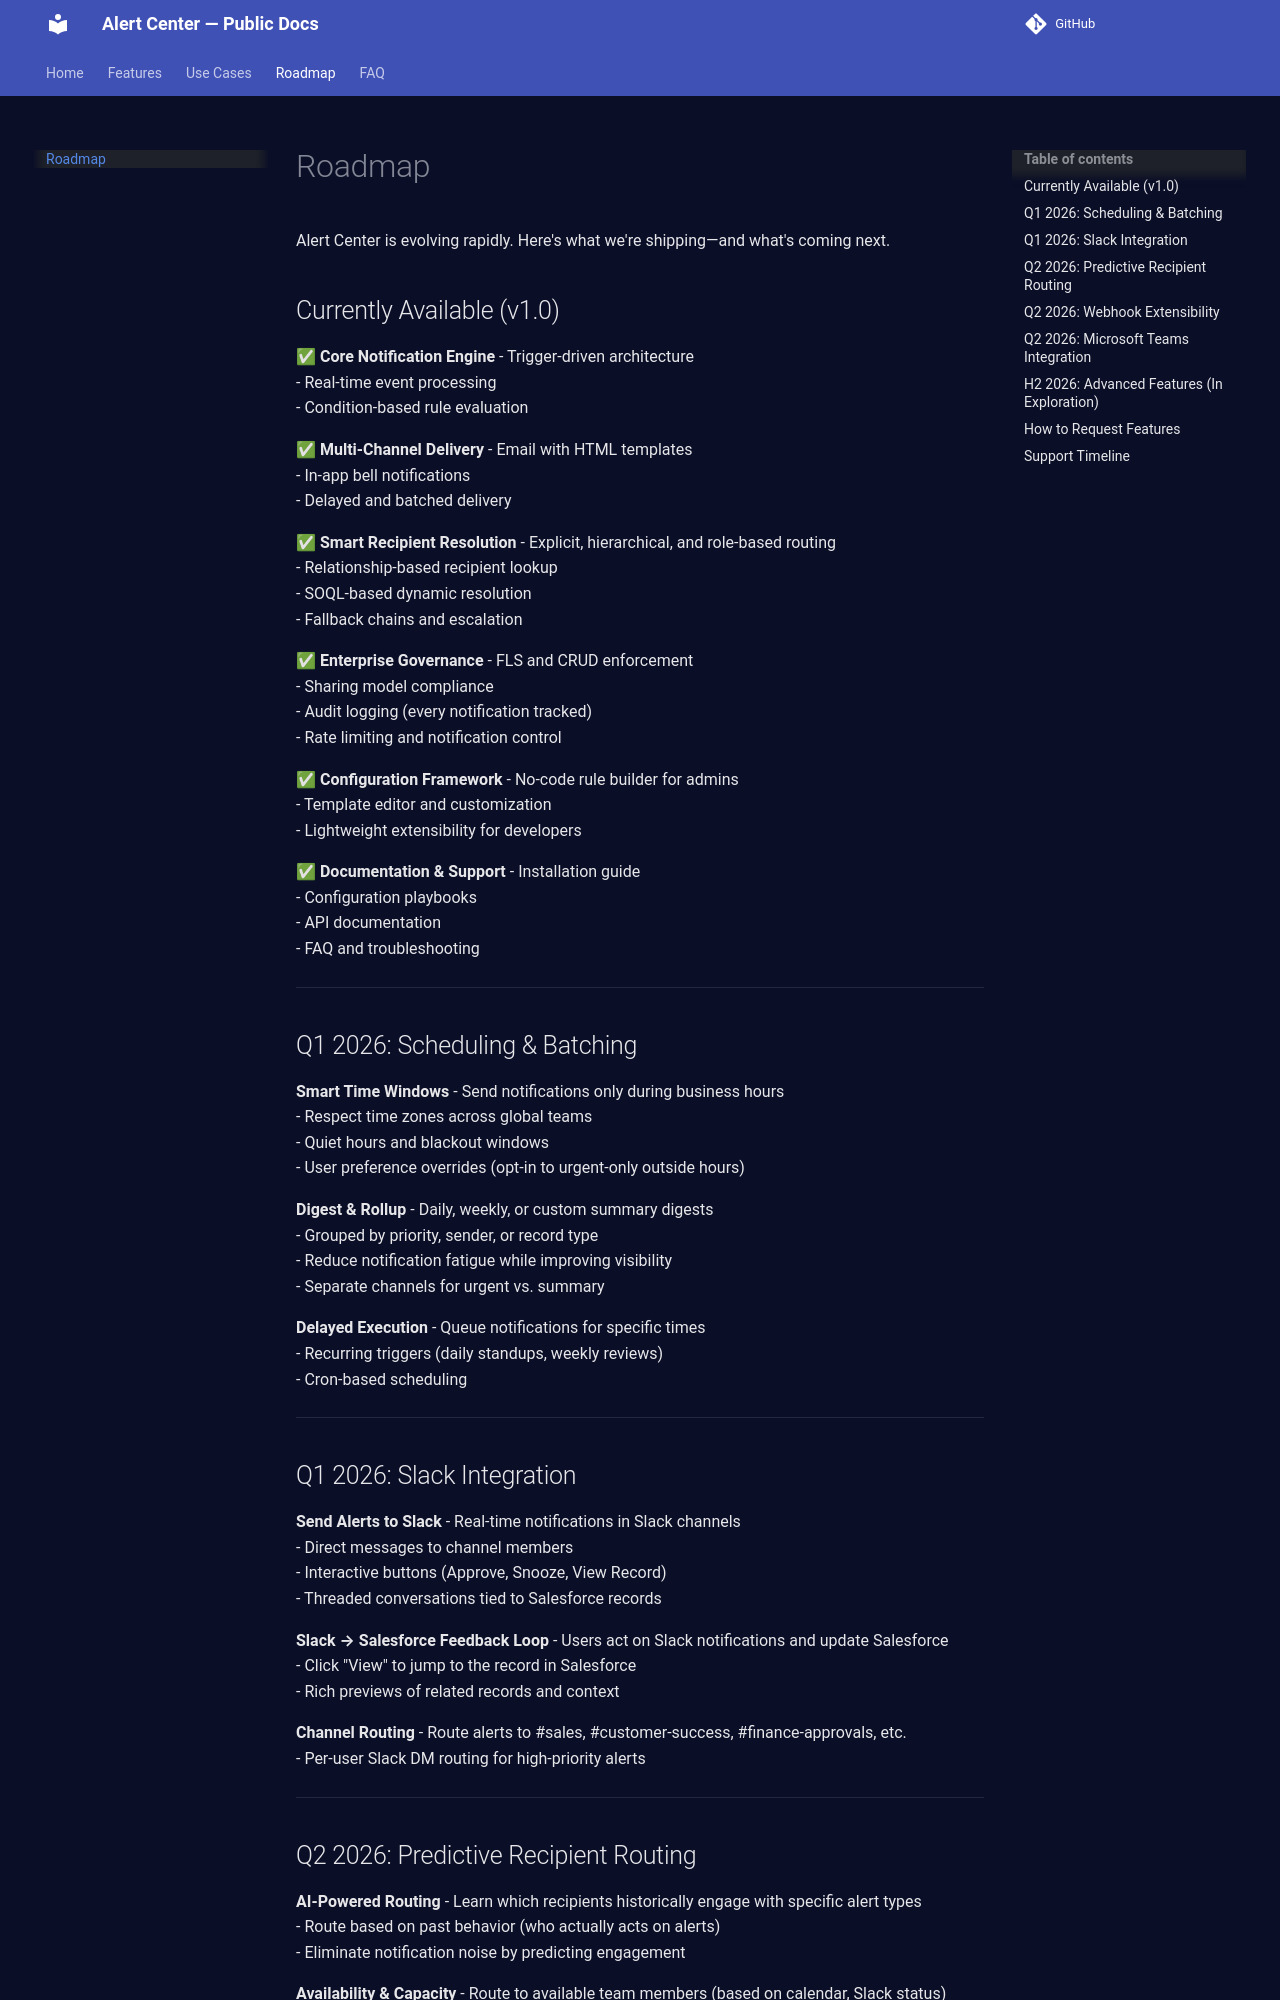

repository: rubicite/alert-center-docs · page: roadmap/index.html · generator: mkdocs

# Roadmap

Alert Center is evolving rapidly. Here's what we're shipping—and what's coming next.

## Currently Available (v1.0)

✅ **Core Notification Engine**
- Trigger-driven architecture  
- Real-time event processing  
- Condition-based rule evaluation  

✅ **Multi-Channel Delivery**
- Email with HTML templates  
- In-app bell notifications  
- Delayed and batched delivery  

✅ **Smart Recipient Resolution**
- Explicit, hierarchical, and role-based routing  
- Relationship-based recipient lookup  
- SOQL-based dynamic resolution  
- Fallback chains and escalation  

✅ **Enterprise Governance**
- FLS and CRUD enforcement  
- Sharing model compliance  
- Audit logging (every notification tracked)  
- Rate limiting and notification control  

✅ **Configuration Framework**
- No-code rule builder for admins  
- Template editor and customization  
- Lightweight extensibility for developers  

✅ **Documentation & Support**
- Installation guide  
- Configuration playbooks  
- API documentation  
- FAQ and troubleshooting  

---

## Q1 2026: Scheduling & Batching

**Smart Time Windows**
- Send notifications only during business hours  
- Respect time zones across global teams  
- Quiet hours and blackout windows  
- User preference overrides (opt-in to urgent-only outside hours)  

**Digest & Rollup**
- Daily, weekly, or custom summary digests  
- Grouped by priority, sender, or record type  
- Reduce notification fatigue while improving visibility  
- Separate channels for urgent vs. summary  

**Delayed Execution**
- Queue notifications for specific times  
- Recurring triggers (daily standups, weekly reviews)  
- Cron-based scheduling  

---

## Q1 2026: Slack Integration

**Send Alerts to Slack**
- Real-time notifications in Slack channels  
- Direct messages to channel members  
- Interactive buttons (Approve, Snooze, View Record)  
- Threaded conversations tied to Salesforce records  

**Slack → Salesforce Feedback Loop**
- Users act on Slack notifications and update Salesforce  
- Click "View" to jump to the record in Salesforce  
- Rich previews of related records and context  

**Channel Routing**
- Route alerts to #sales, #customer-success, #finance-approvals, etc.  
- Per-user Slack DM routing for high-priority alerts  

---
